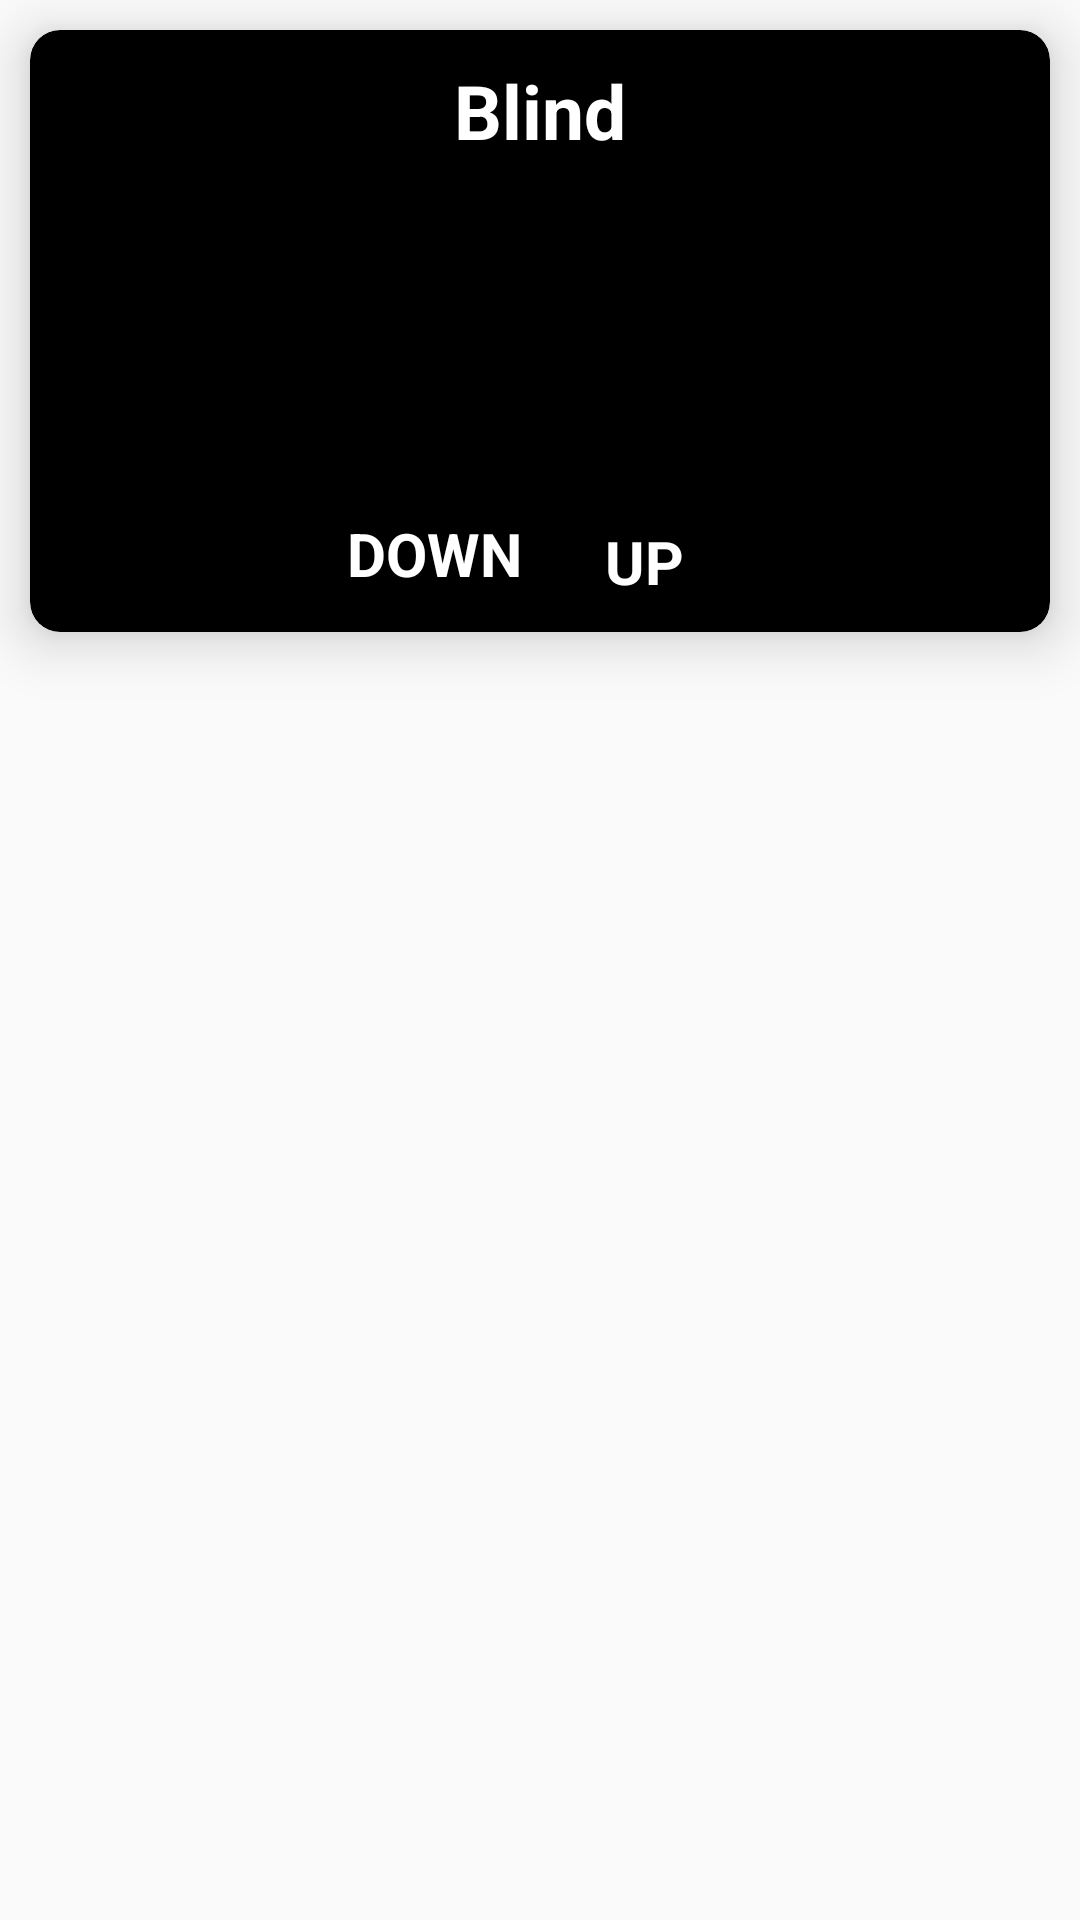

Produce the Android XML layout that renders to this screen, including the resource entries it uses.
<!-- AndroidManifest.xml: application theme AppTheme -->
<!-- res/layout/fragment_blind_.xml -->
<?xml version="1.0" encoding="utf-8"?>
<LinearLayout xmlns:android="http://schemas.android.com/apk/res/android"
    xmlns:tools="http://schemas.android.com/tools"
    android:layout_width="match_parent"
    xmlns:app="http://schemas.android.com/apk/res-auto"
    android:orientation="vertical"
    android:layout_height="match_parent"
    tools:context=".Fragment.Blind_Fragment">

    <LinearLayout
        android:layout_width="match_parent"
        android:layout_height="match_parent"
        android:orientation="vertical">


        <androidx.cardview.widget.CardView
            android:layout_width="match_parent"
            android:layout_height="wrap_content"
            android:layout_marginHorizontal="10dp"
            android:layout_marginTop="10dp"
            android:layout_marginBottom="10dp"
            android:backgroundTint="@color/black"
            app:cardCornerRadius="10dp"
            app:cardElevation="11dp">


            <LinearLayout
                android:layout_width="match_parent"
                android:layout_height="match_parent"
                android:orientation="vertical">


                <TextView
                    android:layout_width="match_parent"
                    android:layout_height="wrap_content"
                    android:layout_marginTop="10dp"
                    android:gravity="center"
                    android:text="Blind"
                    android:textColor="@color/white"
                    android:textSize="25dp"
                    android:textStyle="bold" />


                <LinearLayout
                    android:layout_width="match_parent"
                    android:layout_height="wrap_content"
                    android:layout_marginHorizontal="60dp"
                    android:layout_marginTop="15dp"
                    android:layout_marginBottom="10dp"
                    android:orientation="vertical">


                    <RelativeLayout
                        android:layout_width="match_parent"
                        android:layout_height="wrap_content"


                        >

                        <LinearLayout
                            android:layout_width="wrap_content"
                            android:layout_height="wrap_content"
                            android:layout_centerVertical="true"
                            android:orientation="vertical"
                            android:layout_marginStart="100dp"
                            android:gravity="center"

                            >

                            <androidx.cardview.widget.CardView
                                android:id="@+id/card_arrow_up"
                                android:layout_width="60dp"
                                android:layout_height="60dp"
                                android:backgroundTint="@color/black"
                                app:cardCornerRadius="10dp"
                                android:layout_marginStart="15dp"
                                android:layout_marginTop="20dp"
                                android:layout_marginEnd="15dp"
                                android:layout_marginBottom="15dp"
                                app:cardElevation="11dp">

                                <ImageView
                                    android:layout_width="60dp"
                                    android:layout_height="60dp"
                                    android:src="@drawable/baseline_keyboard_arrow_up"
                                    android:layout_gravity="center"/>



                            </androidx.cardview.widget.CardView>

                            <TextView
                                android:layout_width="wrap_content"
                                android:layout_height="wrap_content"
                                android:layout_marginTop="10dp"
                                android:gravity="center"
                                android:text="UP"
                                android:textStyle="bold"
                                android:textColor="@color/white"
                                android:textSize="20dp" />


                        </LinearLayout>

                        <ImageView
                            android:id="@+id/img_curtain"
                            android:layout_width="match_parent"
                            android:layout_height="wrap_content"
                            android:layout_centerInParent="true"
                            android:layout_centerHorizontal="true"
                            android:layout_marginHorizontal="20dp"

                            />


                        <LinearLayout
                            android:layout_width="wrap_content"
                            android:layout_height="wrap_content"
                            android:layout_alignParentEnd="true"
                            android:layout_centerVertical="true"
                            android:layout_marginEnd="100dp"
                            android:gravity="center"
                            android:orientation="vertical">

                            <androidx.cardview.widget.CardView
                                android:id="@+id/card_arrow_down"
                                android:layout_width="60dp"
                                android:layout_height="60dp"
                                android:backgroundTint="@color/black"
                                app:cardCornerRadius="10dp"
                                android:layout_marginStart="15dp"
                                android:layout_marginTop="20dp"
                                android:layout_marginEnd="15dp"
                                android:layout_marginBottom="15dp"
                                app:cardElevation="11dp">

                                <ImageView
                                    android:layout_width="60dp"
                                    android:layout_height="60dp"
                                    android:src="@drawable/baseline_keyboard_arrow_down"
                                    android:layout_gravity="center"/>



                            </androidx.cardview.widget.CardView>


                            <TextView
                                android:layout_width="wrap_content"
                                android:layout_height="wrap_content"
                                android:layout_marginTop="5dp"
                                android:gravity="center"
                                android:text="DOWN"
                                android:textStyle="bold"
                                android:textColor="@color/white"
                                android:textSize="20dp" />


                        </LinearLayout>


                    </RelativeLayout>


                </LinearLayout>





            </LinearLayout>


        </androidx.cardview.widget.CardView>


    </LinearLayout>

</LinearLayout>
<!-- resources referenced by this layout -->
<resources>
  <color name="black">#FF000000</color>
  <color name="white">#FFFFFFFF</color>
  <style name="AppTheme" parent="Theme.AppCompat.Light.NoActionBar">
          <item name="colorPrimary">@color/black</item>
          <item name="colorPrimaryVariant">@color/black</item>
          <item name="colorOnPrimary">@color/white</item>
          
          <item name="colorSecondary">@color/teal_200</item>
          <item name="colorSecondaryVariant">@color/teal_700</item>
          <item name="colorOnSecondary">@color/black</item>
          <item name="android:statusBarColor">?attr/colorPrimaryVariant</item>
      </style>
  <color name="teal_200">#FF03DAC5</color>
  <color name="teal_700">#FF018786</color>
</resources>
